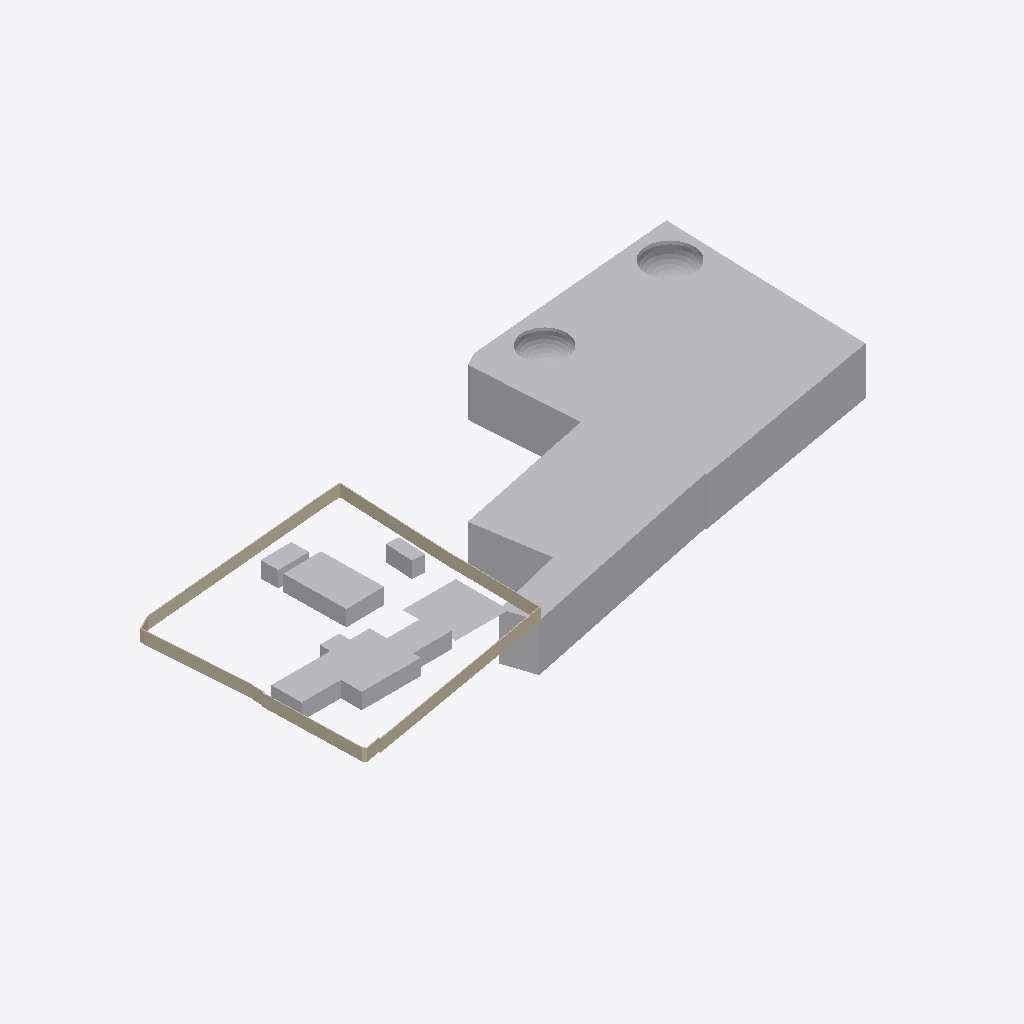
Isometric view of an IFC building model (IFC-SPF (STEP), schema IFC4X3, length unit metre), seen from the south-west, elements coloured by IFC class (only those large enough to see are counted): 13 walls (beige), 6 other elements (light grey).
Extent 157.7 m × 80.2 m × 15.9 m (x, y, z). Storeys (1): My Storey at 0.00 m. Elements (22): 16 IfcWall, 3 IfcBuiltElement, 2 IfcGeographicElement, 1 IfcBuildingElementProxy.

HEADER;
FILE_DESCRIPTION(('ViewDefinition[DesignTransferView]'),'2;1');
FILE_NAME('Jacob.ifc','2025-10-07T13:43:08+05:30',(''),(''),'IfcOpenShell 0.8.3-post1','Bonsai 0.8.3-post1','Nobody');
FILE_SCHEMA(('IFC4X3'));
ENDSEC;
DATA;
#1=IFCPROJECT('3MY_ZjXBn7AeGMDJ7TaG9h',$,'My Project',$,$,$,$,(#14,#26),#9);
#31=IFCSITE('2cycVMudjF3OePuKp86Gcp',$,'My Site',$,$,#54,$,$,$,$,$,$,$,$);
#37=IFCBUILDING('0XGVQPBnj8wgVycCPi88BU',$,'My Building',$,$,#60,$,$,$,$,$,$);
#43=IFCBUILDINGSTOREY('2cX2$wOLP5qAmxDP5$ueqS',$,'My Storey',$,$,#66,$,$,$,$);
#3521=IFCGEOGRAPHICELEMENT('1mVxF3pXPCrwaOqjFl2F19',$,'Site',$,$,#3930,#3925,$,.TERRAIN.);
#1233=IFCBUILDINGELEMENTPROXY('26o9TKAsD2HQocSm1nNKRS',$,'Cube',$,$,#1278,#1273,$,.COMPLEX.);
#3931=IFCBUILTELEMENT('0OhI4l7_z16RP0xFQlekQt',$,'Outhouse',$,$,#3946,#3941,$);
#3980=IFCGEOGRAPHICELEMENT('23mwYW3E57zQ24Yl1lhoxS',$,'grass',$,$,#4002,#3985,$,.TERRAIN.);
#1382=IFCWALL('0Hja9zWgHDM9$NTtG_lLxm',$,'Wall',$,$,#2190,#1393,$,$);
#2568=IFCWALL('21717ewe5EVuJpgF9ENocB',$,'Wall',$,$,#2641,#2579,$,$);
#1516=IFCWALL('0oiC_pEYr47RwyqNJ7zml1',$,'Wall',$,$,#2310,#1527,$,$);
#2669=IFCWALL('1wA6BjV9jCkg6W70Hka$ml',$,'Wall',$,$,#3153,#2680,$,$);
#2752=IFCWALL('1oAOxs$aH3Pxdtp8FNEkL6',$,'Wall',$,$,#3359,#2763,$,$);
#3958=IFCBUILTELEMENT('28XxTfAdP6DOCJlrdu$Qmt',$,'Solar Room',$,$,#3992,#3968,$);
#3969=IFCBUILTELEMENT('1s9LY$lKb8jQbrwvaHzNg3',$,'Security',$,$,#3997,#3979,$);
#1629=IFCWALL('1KFJoXyz1ETemqtPSj_BNx',$,'Wall',$,$,#2567,#1640,$,$);
#1562=IFCWALL('3u$tX3g_bAyALtcb5S1lC_',$,'Wall',$,$,#2512,#1573,$,$);
#1449=IFCWALL('0RuvWicPv1GP6ahM6NrJuc',$,'Wall',$,$,#2250,#1460,$,$);
#3181=IFCWALL('1Uo$JYlhnFPgvRSaVJRt8J',$,'Wall',$,$,#3502,#3192,$,$);
#2972=IFCWALL('0IcwQABhb89fl8TGp7GWne',$,'Wall',$,$,#3027,#2983,$,$);
#3298=IFCWALL('1FujR3$tbAIg3TcYdLK2hc',$,'Wall',$,$,#3520,#3309,$,$);
#1279=IFCWALL('2JnWV8n1T50AbNFeZpQ6Za',$,'Wall',$,$,#2120,#1286,$,$);
#1935=IFCWALL('23pa1NT9P6AB$XhFiYc4mP',$,'Wall',$,$,#2751,#1946,$,$);
ENDSEC;
